Run: headless pygame with SDL's dummy video driver; simulated clock (each Clock.tick advances the game by its frame time, no real sleeping); random seed 0; keys injected as events and as key.get_pressed() state; no mouse input.
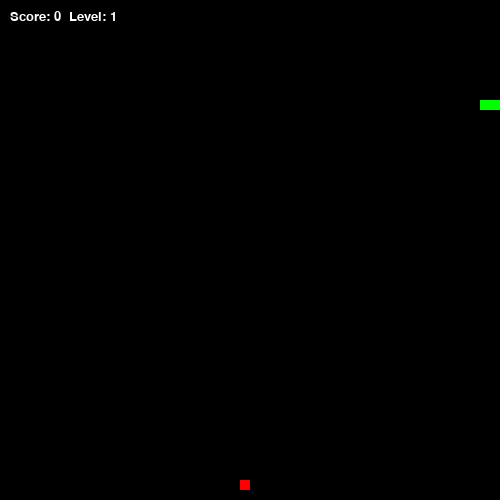
Frame 1 of 1 · flips 1–60 · no input (game ended)

The pygame program that drew these frames:

import pygame
import sys
import random

# Initialize pygame
pygame.init()

# Constants
WIDTH, HEIGHT = 500, 500
CELL_SIZE = 10
BLACK = (0, 0, 0)
GREEN = (0, 255, 0)
RED = (255, 0, 0)
WHITE = (255, 255, 255)

# Initialize screen
screen = pygame.display.set_mode((WIDTH, HEIGHT))
pygame.display.set_caption('Snake Game with Levels')

# Snake setup
snake_pos = [100, 100]
snake_body = [[100, 100], [90, 100], [80, 100]]
direction = 'RIGHT'
change_to = direction

# Food setup
def spawn_food():
    while True:
        x = random.randrange(0, WIDTH, CELL_SIZE)
        y = random.randrange(0, HEIGHT, CELL_SIZE)
        if [x, y] not in snake_body:
            return [x, y]

food_pos = spawn_food()

# Game variables
score = 0
level = 1
speed = 10
clock = pygame.time.Clock()

# Main loop
running = True
while running:
    for event in pygame.event.get():
        if event.type == pygame.QUIT:
            running = False
        elif event.type == pygame.KEYDOWN:
            if event.key == pygame.K_UP and direction != 'DOWN':
                change_to = 'UP'
            elif event.key == pygame.K_DOWN and direction != 'UP':
                change_to = 'DOWN'
            elif event.key == pygame.K_RIGHT and direction != 'LEFT':
                change_to = 'RIGHT'
            elif event.key == pygame.K_LEFT and direction != 'RIGHT':
                change_to = 'LEFT'
    direction = change_to

    # Move snake
    if direction == 'UP':
        snake_pos[1] -= CELL_SIZE
    elif direction == 'DOWN':
        snake_pos[1] += CELL_SIZE
    elif direction == 'LEFT':
        snake_pos[0] -= CELL_SIZE
    elif direction == 'RIGHT':
        snake_pos[0] += CELL_SIZE

    # Check for wall collision
    if snake_pos[0] < 0 or snake_pos[0] >= WIDTH or snake_pos[1] < 0 or snake_pos[1] >= HEIGHT:
        running = False  # Game over

    # Check for self collision
    if snake_pos in snake_body[1:]:
        running = False  # Game over

    # Update snake body
    snake_body.insert(0, list(snake_pos))
    if snake_pos == food_pos:
        score += 1
        food_pos = spawn_food()
        # Level up every 3 points
        if score % 3 == 0:
            level += 1
            speed += 2  # Increase speed
    else:
        snake_body.pop()

    # Draw everything
    screen.fill(BLACK)
    pygame.draw.rect(screen, RED, pygame.Rect(food_pos[0], food_pos[1], CELL_SIZE, CELL_SIZE))
    for block in snake_body:
        pygame.draw.rect(screen, GREEN, pygame.Rect(block[0], block[1], CELL_SIZE, CELL_SIZE))
    
    # Display score and level
    font = pygame.font.SysFont('Arial', 20)
    score_text = font.render(f'Score: {score}  Level: {level}', True, WHITE)
    screen.blit(score_text, (10, 10))
    
    pygame.display.flip()
    clock.tick(speed)

pygame.quit()
sys.exit()
